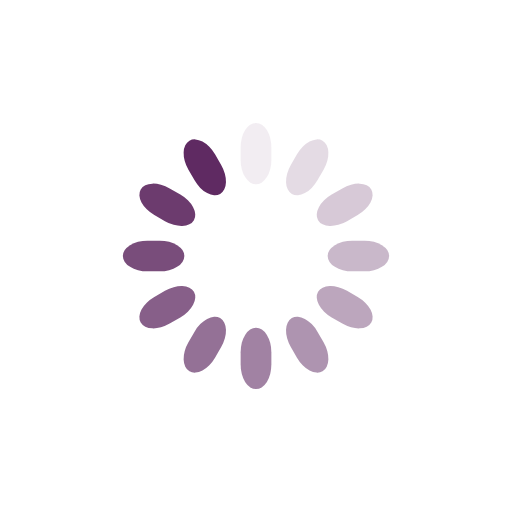
t = 0.00 s
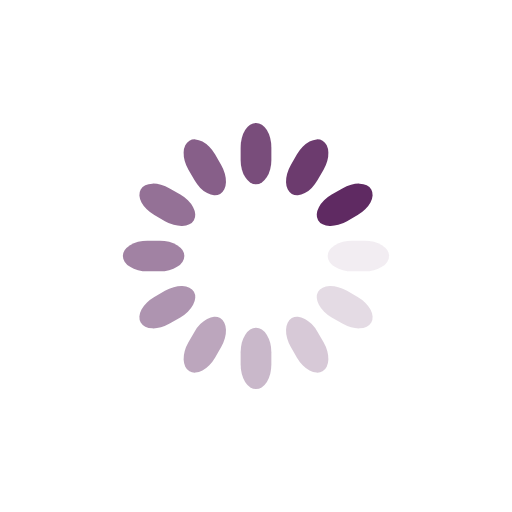
t = 0.25 s
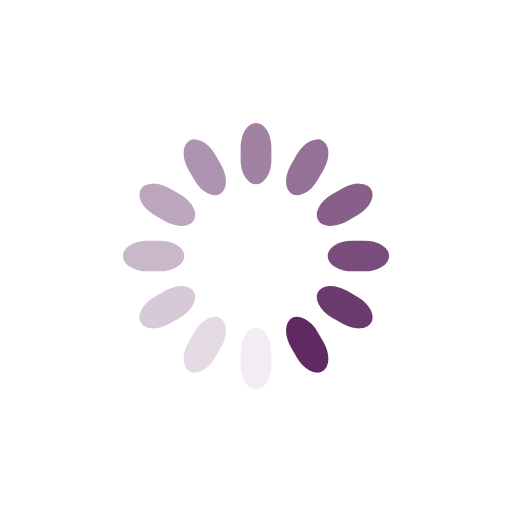
t = 0.50 s
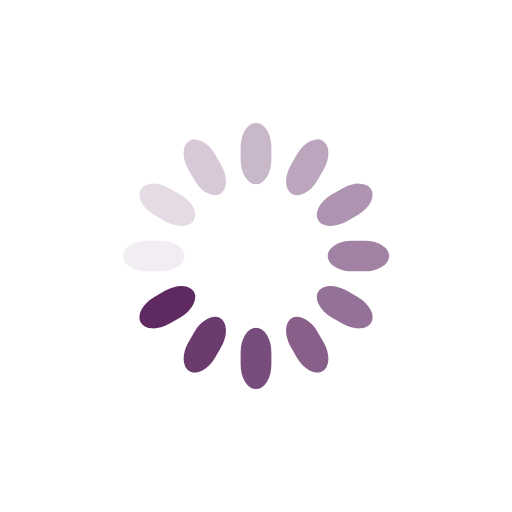
t = 0.75 s

The animated SVG that drew these frames (rendered in a browser with its animation timeline set to each time). Animation: 12 SMIL elements (animate=12); one cycle of 1.00 s, repeats indefinitely.

<svg class="lds-spinner" width="200px"  height="200px"  xmlns="http://www.w3.org/2000/svg" xmlns:xlink="http://www.w3.org/1999/xlink" viewBox="0 0 100 100" preserveAspectRatio="xMidYMid" style="background: none;"><g transform="rotate(0 50 50)">
  <rect x="47" y="24" rx="9.4" ry="4.8" width="6" height="12" fill="#5f2a62">
    <animate attributeName="opacity" values="1;0" times="0;1" dur="1s" begin="-0.9166666666666666s" repeatCount="indefinite"></animate>
  </rect>
</g><g transform="rotate(30 50 50)">
  <rect x="47" y="24" rx="9.4" ry="4.8" width="6" height="12" fill="#5f2a62">
    <animate attributeName="opacity" values="1;0" times="0;1" dur="1s" begin="-0.8333333333333334s" repeatCount="indefinite"></animate>
  </rect>
</g><g transform="rotate(60 50 50)">
  <rect x="47" y="24" rx="9.4" ry="4.8" width="6" height="12" fill="#5f2a62">
    <animate attributeName="opacity" values="1;0" times="0;1" dur="1s" begin="-0.75s" repeatCount="indefinite"></animate>
  </rect>
</g><g transform="rotate(90 50 50)">
  <rect x="47" y="24" rx="9.4" ry="4.8" width="6" height="12" fill="#5f2a62">
    <animate attributeName="opacity" values="1;0" times="0;1" dur="1s" begin="-0.6666666666666666s" repeatCount="indefinite"></animate>
  </rect>
</g><g transform="rotate(120 50 50)">
  <rect x="47" y="24" rx="9.4" ry="4.8" width="6" height="12" fill="#5f2a62">
    <animate attributeName="opacity" values="1;0" times="0;1" dur="1s" begin="-0.5833333333333334s" repeatCount="indefinite"></animate>
  </rect>
</g><g transform="rotate(150 50 50)">
  <rect x="47" y="24" rx="9.4" ry="4.8" width="6" height="12" fill="#5f2a62">
    <animate attributeName="opacity" values="1;0" times="0;1" dur="1s" begin="-0.5s" repeatCount="indefinite"></animate>
  </rect>
</g><g transform="rotate(180 50 50)">
  <rect x="47" y="24" rx="9.4" ry="4.8" width="6" height="12" fill="#5f2a62">
    <animate attributeName="opacity" values="1;0" times="0;1" dur="1s" begin="-0.4166666666666667s" repeatCount="indefinite"></animate>
  </rect>
</g><g transform="rotate(210 50 50)">
  <rect x="47" y="24" rx="9.4" ry="4.8" width="6" height="12" fill="#5f2a62">
    <animate attributeName="opacity" values="1;0" times="0;1" dur="1s" begin="-0.3333333333333333s" repeatCount="indefinite"></animate>
  </rect>
</g><g transform="rotate(240 50 50)">
  <rect x="47" y="24" rx="9.4" ry="4.8" width="6" height="12" fill="#5f2a62">
    <animate attributeName="opacity" values="1;0" times="0;1" dur="1s" begin="-0.25s" repeatCount="indefinite"></animate>
  </rect>
</g><g transform="rotate(270 50 50)">
  <rect x="47" y="24" rx="9.4" ry="4.8" width="6" height="12" fill="#5f2a62">
    <animate attributeName="opacity" values="1;0" times="0;1" dur="1s" begin="-0.16666666666666666s" repeatCount="indefinite"></animate>
  </rect>
</g><g transform="rotate(300 50 50)">
  <rect x="47" y="24" rx="9.4" ry="4.8" width="6" height="12" fill="#5f2a62">
    <animate attributeName="opacity" values="1;0" times="0;1" dur="1s" begin="-0.08333333333333333s" repeatCount="indefinite"></animate>
  </rect>
</g><g transform="rotate(330 50 50)">
  <rect x="47" y="24" rx="9.4" ry="4.8" width="6" height="12" fill="#5f2a62">
    <animate attributeName="opacity" values="1;0" times="0;1" dur="1s" begin="0s" repeatCount="indefinite"></animate>
  </rect>
</g></svg>
